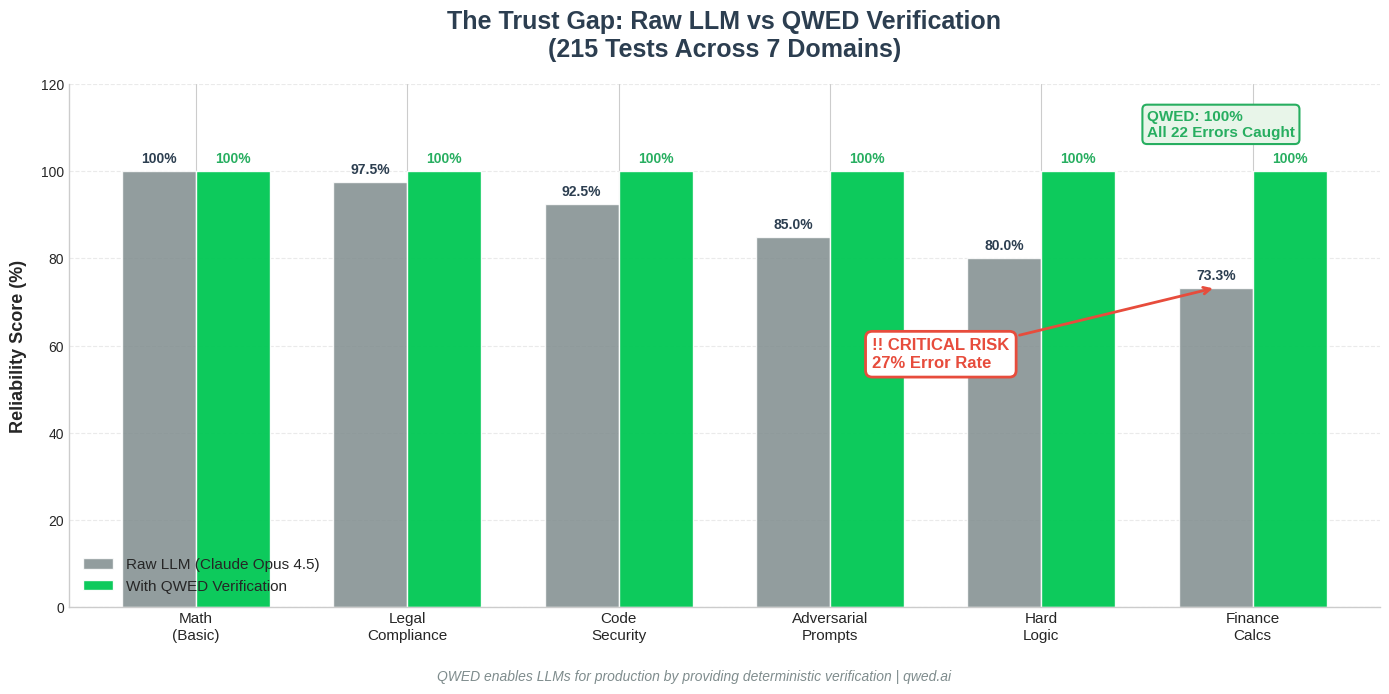

Python code for this plot: (Note: this script raises an exception after producing the figure.)
"""
QWED Benchmark Chart Generator

Creates a professional enterprise-grade visualization showing:
- Raw LLM (Claude Opus) accuracy in grey (risk)
- QWED-verified accuracy in green (safe)
- Critical gap annotation on Finance domain

For README and marketing materials.
"""

import matplotlib
matplotlib.use('Agg')  # Use non-interactive backend
import matplotlib.pyplot as plt
import numpy as np
import os

# Data from QWED Benchmark Report (2024-12-22)
domains = ['Math\n(Basic)', 'Legal\nCompliance', 'Code\nSecurity', 'Adversarial\nPrompts', 'Hard\nLogic', 'Finance\nCalcs']
llm_accuracy = [100, 97.5, 92.5, 85.0, 80.0, 73.3]  # Claude Opus 4.5
qwed_accuracy = [100, 100, 100, 100, 100, 100]      # With QWED Verification

x = np.arange(len(domains))
width = 0.35

# Professional Style
plt.style.use('seaborn-v0_8-whitegrid')
fig, ax = plt.subplots(figsize=(14, 7), dpi=150)

# Colors
color_llm = '#7f8c8d'   # Grey (uncertainty)
color_qwed = '#00c853'  # QWED Green (trust)
color_risk = '#e74c3c'  # Red (danger)

# Plotting bars
rects1 = ax.bar(x - width/2, llm_accuracy, width, 
                label='Raw LLM (Claude Opus 4.5)', 
                color=color_llm, alpha=0.85,
                edgecolor='white', linewidth=1)
rects2 = ax.bar(x + width/2, qwed_accuracy, width, 
                label='With QWED Verification', 
                color=color_qwed, alpha=0.95,
                edgecolor='white', linewidth=1)

# Labels and title
ax.set_ylabel('Reliability Score (%)', fontsize=13, fontweight='bold', labelpad=10)
ax.set_xlabel('', fontsize=1)
ax.set_title('The Trust Gap: Raw LLM vs QWED Verification\n(215 Tests Across 7 Domains)', 
             fontsize=18, fontweight='bold', pad=20, color='#2c3e50')

ax.set_xticks(x)
ax.set_xticklabels(domains, fontsize=11, fontweight='medium')
ax.set_ylim(0, 120)
ax.set_xlim(-0.6, len(domains) - 0.4)

# Legend
ax.legend(loc='lower left', fontsize=11, framealpha=0.95)

# Grid
ax.yaxis.grid(True, linestyle='--', alpha=0.4)
ax.set_axisbelow(True)

# Remove top and right spines
ax.spines['top'].set_visible(False)
ax.spines['right'].set_visible(False)

# Add value labels on bars
def autolabel(rects, is_qwed=False):
    for rect in rects:
        height = rect.get_height()
        color = '#27ae60' if is_qwed else '#2c3e50'
        text = f'{height}%' if height < 100 else '100%'
        
        ax.annotate(text,
                    xy=(rect.get_x() + rect.get_width() / 2, height),
                    xytext=(0, 4),
                    textcoords="offset points",
                    ha='center', va='bottom',
                    fontsize=10, fontweight='bold', color=color)

autolabel(rects1)
autolabel(rects2, is_qwed=True)

# --- KILLER ANNOTATION: Finance Risk Gap ---
finance_idx = 5
ax.annotate('!! CRITICAL RISK\n27% Error Rate',
            xy=(finance_idx - width/2, 73.3), 
            xytext=(finance_idx - 1.8, 55),
            arrowprops=dict(arrowstyle='->', color=color_risk, lw=2),
            fontsize=12, color=color_risk, fontweight='bold',
            bbox=dict(boxstyle="round,pad=0.4", fc="white", ec=color_risk, lw=2))

# Add "QWED Catches All" annotation
ax.annotate('QWED: 100%\nAll 22 Errors Caught',
            xy=(finance_idx + width/2, 100), 
            xytext=(finance_idx - 0.5, 108),
            fontsize=11, color='#27ae60', fontweight='bold',
            bbox=dict(boxstyle="round,pad=0.3", fc="#e8f5e9", ec='#27ae60', lw=1.5))

# Add subtitle
plt.figtext(0.5, 0.02, 
            'QWED enables LLMs for production by providing deterministic verification | qwed.ai',
            ha='center', fontsize=10, color='#7f8c8d', style='italic')

# Save
os.makedirs('docs-site/static/img', exist_ok=True)
output_path = 'docs-site/static/img/benchmark_chart.png'
plt.tight_layout(rect=[0, 0.05, 1, 1])
plt.savefig(output_path, bbox_inches='tight', facecolor='white', edgecolor='none')
print(f"Chart saved to {output_path}")

# Also save to benchmarks folder
output_path2 = 'benchmarks/benchmark_chart.png'
plt.savefig(output_path2, bbox_inches='tight', facecolor='white', edgecolor='none')
print(f"Chart also saved to {output_path2}")

print("Done!")
